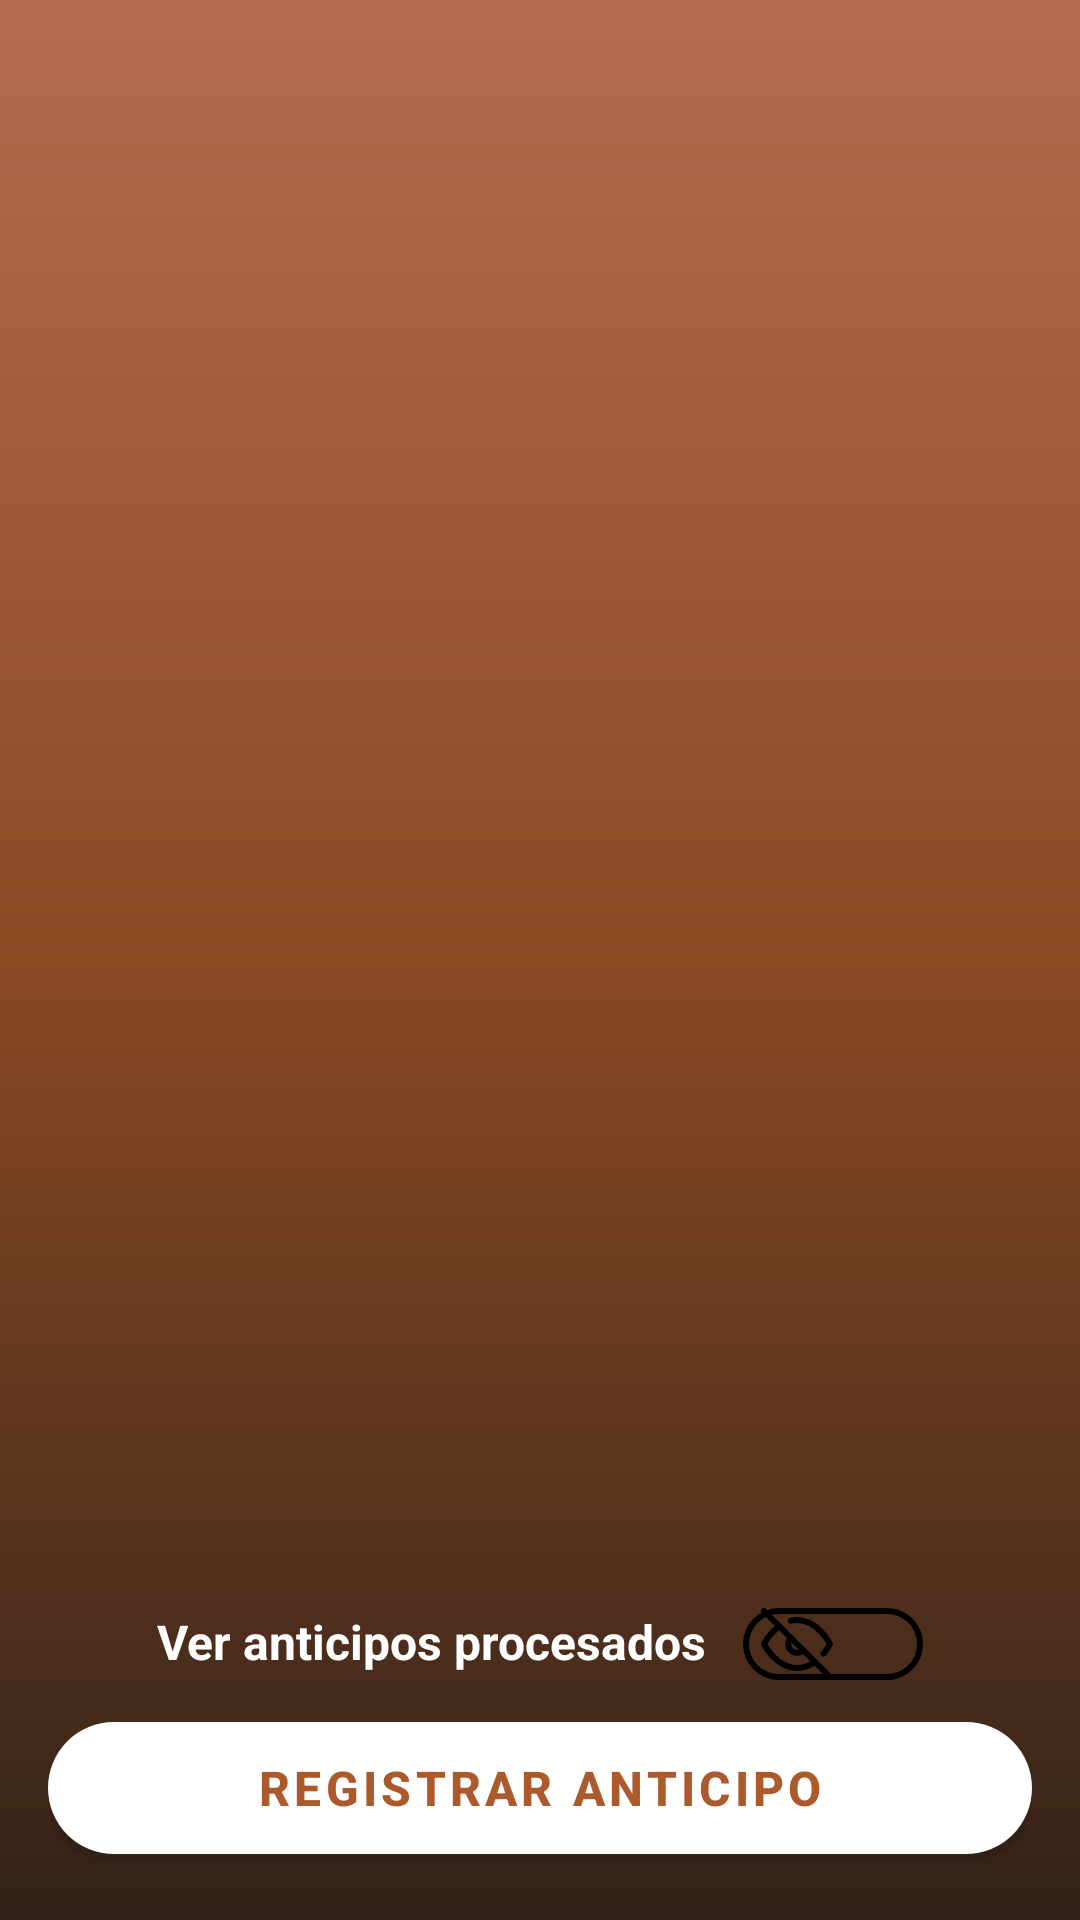

This screen was rendered from an Android layout file. Write that file and the resources it references.
<!-- AndroidManifest.xml: application theme Theme.Satori_by_Aristo -->
<!-- res/layout/fragment_anticipos.xml -->
<?xml version="1.0" encoding="utf-8"?>
<LinearLayout xmlns:android="http://schemas.android.com/apk/res/android"
    xmlns:tools="http://schemas.android.com/tools"
    xmlns:app="http://schemas.android.com/apk/res-auto"
    android:layout_width="match_parent"
    android:layout_height="match_parent"
    android:orientation="vertical"
    android:background="@drawable/bg_gradient"
    android:padding="16dp"
    tools:context=".Anticipos.AnticiposFragment">

    <ListView
        android:id="@+id/anticiposRegistrados"
        android:layout_width="match_parent"
        android:layout_height="0dp"
        android:layout_weight="1"
        android:layout_marginBottom="16dp"
        android:background="@android:color/transparent"
        android:divider="@android:color/transparent"
        android:dividerHeight="14dp"
        android:listSelector="@android:color/transparent"
        android:padding="4dp"
        android:clipToPadding="false"
        android:scrollbars="none" />

    
    <LinearLayout
        android:layout_width="match_parent"
        android:layout_height="wrap_content"
        android:orientation="horizontal"
        android:gravity="center_horizontal"
        android:paddingTop="8dp">

        <TextView
            android:layout_width="wrap_content"
            android:layout_height="wrap_content"
            android:text="Ver anticipos procesados"
            android:textSize="16sp"
            android:textStyle="bold"
            android:textColor="@android:color/white"
            android:layout_marginEnd="12dp"/>

        <Switch
            android:id="@+id/switchVerAnticipos"
            android:layout_width="wrap_content"
            android:layout_height="wrap_content"
            android:thumb="@drawable/ic_nove"
            android:track="@android:color/transparent"
            android:background="@drawable/bg_switch_border"
            android:paddingStart="6dp"
            android:paddingEnd="6dp"
            android:paddingTop="2dp"
            android:paddingBottom="2dp"/>
    </LinearLayout>

    <com.google.android.material.button.MaterialButton
        android:id="@+id/RegistrarAnticipo"
        android:layout_width="match_parent"
        android:layout_height="56dp"
        android:text="Registrar Anticipo"
        android:textStyle="bold"
        android:textSize="16sp"
        android:textColor="#AC5A2C"
        app:cornerRadius="28dp"
        app:backgroundTint="@android:color/white"
        android:elevation="4dp"
        android:layout_marginTop="8dp"/>
</LinearLayout>
<!-- resources referenced by this layout -->
<resources>
  <!-- drawable bg_gradient (drawable) -->
  <shape xmlns:android="http://schemas.android.com/apk/res/android"
      android:shape="rectangle">
      <gradient
          android:startColor="#332218"
      android:centerColor="#8A4A24"
      android:endColor="#B66B4E"
      android:angle="90"/>
  </shape>
  <!-- drawable bg_switch_border (drawable) -->
  <shape xmlns:android="http://schemas.android.com/apk/res/android"
  android:shape="rectangle">
   <solid android:color="@android:color/transparent" />
  
   <stroke
      android:width="2dp"
      android:color="#FF000000" />
  
   <corners android:radius="100dp" />
  </shape>
  <!-- drawable ic_nove (drawable) -->
  <?xml version="1.0" encoding="utf-8"?>
  <vector xmlns:android="http://schemas.android.com/apk/res/android"
      android:width="24dp"
      android:height="24dp"
      android:viewportWidth="24"
      android:viewportHeight="24">
      <path
          android:strokeColor="#FF000000"
          android:strokeWidth="2"
          android:strokeLineCap="round"
          android:strokeLineJoin="round"
          android:pathData="M17.94,17.94A10.07,10.07 0,0 1,12 20c-7,0 -11,-8 -11,-8a18.45,18.45 0,0 1,5.06 -5.94M9.9,4.24A9.12,9.12 0,0 1,12 4c7,0 11,8 11,8a18.5,18.5 0,0 1,-2.16 3.19" />
      <path
          android:strokeColor="#FF000000"
          android:strokeWidth="2"
          android:strokeLineCap="round"
          android:strokeLineJoin="round"
          android:pathData="M14.12,14.12a3,3 0,0 1,-4.24 -4.24" />
      <path
          android:strokeColor="#FF000000"
          android:strokeWidth="2"
          android:strokeLineCap="round"
          android:strokeLineJoin="round"
          android:pathData="M1,1l22,22" />
  </vector>
  <style name="Theme.Satori_by_Aristo" parent="Theme.MaterialComponents.DayNight.DarkActionBar">
          
          <item name="colorPrimary">#2A1B12</item>
          <item name="colorPrimaryVariant">@color/orange_dark</item>
          <item name="colorOnPrimary">@color/white</item>
          <item name="colorSecondary">@color/grey</item>
          <item name="colorOnSecondary">@color/black</item>
  
          
          <item name="android:statusBarColor">@color/naranja_boton</item> 
          <item name="android:windowDrawsSystemBarBackgrounds">true</item> 
          <item name="windowActionBar">true</item>
          <item name="windowNoTitle">false</item>
      </style>
  <color name="orange_dark">#F57C00</color>
  <color name="white">#FFFFFFFF</color>
  <color name="grey">#BF040303</color>
  <color name="black">#FF000000</color>
  <color name="naranja_boton">#D98252</color>
</resources>
